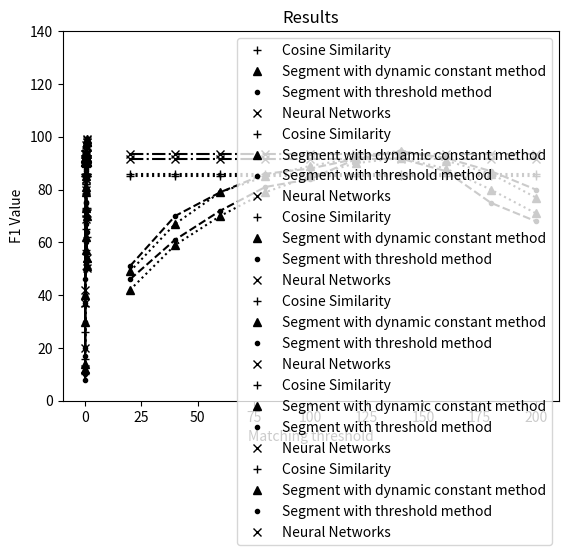

Python code for this plot:
import matplotlib.pyplot as plt


def topic_num():
    #     print(linesList1)
    linesList1 = [(20, 85), (40, 85), (60, 85), (80, 85), (100, 85), (120, 85), (140, 85),
                  (160, 85), (180, 85), (200, 85)]
    linesList2 = [(20, 42), (40, 59), (60, 70), (80, 79), (100, 85), (120, 90), (140, 92.0),
                  (160, 88), (180, 80), (200, 71)]
    linesList3 = [(20, 46), (40, 61), (60, 72), (80, 81), (100, 84), (120, 91.5), (140, 91.8),
                  (160, 87), (180, 75), (200, 68)]
    linesList4 = [(20, 91.6), (40, 91.6), (60, 91.6), (80, 91.6), (100, 91.6), (120, 91.6), (140, 91.6),
                  (160, 91.6), (180, 91.6), (200, 91.6)]
    print(linesList1)
    #     years1 = [string.atof(x[0]) for x in linesList1]
    years1 = [x[0] for x in linesList1]
    price1 = [x[1] for x in linesList1]
    years2 = [x[0] for x in linesList2]
    price2 = [x[1] for x in linesList2]
    years3 = [x[0] for x in linesList3]
    price3 = [x[1] for x in linesList3]
    years4 = [x[0] for x in linesList4]
    price4 = [x[1] for x in linesList4]
    plt.plot(years1, price1, 'b+', label='Cosine Similarity', color='black')
    plt.plot(years1, price1, ':', color='black')
    plt.plot(years2, price2, 'b^', label='Segment with dynamic constant method', color='black')
    plt.plot(years2, price2, ':', color='black')
    plt.plot(years3, price3, 'b.', label='Segment with threshold method', color='black')
    plt.plot(years3, price3, '--', color='black')
    plt.plot(years4, price4, 'bx', label='Neural Networks', color='black')
    plt.plot(years4, price4, '-.', color='black')
    plt.xlabel('Number of Topics')
    plt.ylabel('Degree of Accuracy')
    plt.ylim(40, 140)
    plt.title('Results')
    plt.legend()
    plt.show()


def threshold():
    #     print(linesList1)
    linesList1 = [(0.1, 85), (0.2, 85), (0.3, 85), (0.4, 85), (0.5, 85), (0.6, 85), (0.7, 85),
                  (0.8, 85), (0.9, 85), (1, 85)]
    linesList2 = [(0.1, 92.0), (0.2, 92.0), (0.3, 92.0), (0.4, 92.0), (0.5, 92.0), (0.6, 92.0), (0.7, 92.0),
                  (0.8, 92.0), (0.9, 92.0), (1, 92.0)]
    linesList3 = [(0.1, 10.0), (0.2, 40.0), (0.3, 75.5), (0.4, 88.0), (0.5, 90.5), (0.6, 92.5), (0.7, 93.5),
                  (0.8, 96.4), (0.9, 98.0), (1, 99)]
    linesList4 = [(0.1, 91.6), (0.2, 91.6), (0.3, 91.6), (0.4, 91.6), (0.5, 91.6), (0.6, 91.6), (0.7, 91.6),
                  (0.8, 91.6), (0.9, 91.6), (1, 91.6)]

    #     years1 = [string.atof(x[0]) for x in linesList1]
    years1 = [x[0] for x in linesList1]
    price1 = [x[1] for x in linesList1]
    years2 = [x[0] for x in linesList2]
    price2 = [x[1] for x in linesList2]
    years3 = [x[0] for x in linesList3]
    price3 = [x[1] for x in linesList3]
    years4 = [x[0] for x in linesList4]
    price4 = [x[1] for x in linesList4]
    plt.plot(years1, price1, 'b+', label='Cosine Similarity', color='black')
    plt.plot(years1, price1, '-', color='black')
    plt.plot(years2, price2, 'b^', label='Segment with dynamic constant method', color='black')
    plt.plot(years2, price2, ':', color='black')
    plt.plot(years3, price3, 'b.', label='Segment with threshold method', color='black')
    plt.plot(years3, price3, '--', color='black')
    plt.plot(years4, price4, 'bx', label='Neural Networks', color='black')
    plt.plot(years4, price4, '-.', color='black')
    plt.xlabel('Threshold of threshold method')
    plt.ylabel('Degree of Accuracy')
    plt.ylim(0, 140)
    plt.title('Results')
    plt.legend()
    plt.show()


def degree():
    linesList1 = [(0.1, 10), (0.2, 26), (0.3, 50), (0.4, 65), (0.5, 85), (0.6, 90), (0.7, 93.5),
                  (0.8, 95.5), (0.9, 97), (1, 99)]
    linesList2 = [(0.1, 12), (0.2, 30), (0.3, 57), (0.4, 73), (0.5, 90.0), (0.6, 93.5), (0.7, 93.7),
                  (0.8, 97.9), (0.9, 98.0), (1, 99)]
    linesList3 = [(0.1, 8), (0.2, 30), (0.3, 60), (0.4, 79), (0.5, 92.5), (0.6, 93.8), (0.7, 94.2),
                  (0.8, 97.5), (0.9, 98.0), (1, 99)]
    linesList4 = [(0.1, 20), (0.2, 42), (0.3, 69), (0.4, 84), (0.5, 91.6), (0.6, 95), (0.7, 97),
                  (0.8, 98), (0.9, 98.9), (1, 99)]


    print(linesList1)
    #     years1 = [string.atof(x[0]) for x in linesList1]
    years1 = [x[0] for x in linesList1]
    price1 = [x[1] for x in linesList1]
    years2 = [x[0] for x in linesList2]
    price2 = [x[1] for x in linesList2]
    years3 = [x[0] for x in linesList3]
    price3 = [x[1] for x in linesList3]
    years4 = [x[0] for x in linesList4]
    price4 = [x[1] for x in linesList4]
    plt.plot(years1, price1, 'b+', label='Cosine Similarity', color='black')
    plt.plot(years1, price1, ':', color='black')
    plt.plot(years2, price2, 'b^', label='Segment with dynamic constant method', color='black')
    plt.plot(years2, price2, ':', color='black')
    plt.plot(years3, price3, 'b.', label='Segment with threshold method', color='black')
    plt.plot(years3, price3, '--', color='black')
    plt.plot(years4, price4, 'bx', label='Neural Networks', color='black')
    plt.plot(years4, price4, '-.', color='black')
    plt.xlabel('Matching threshold')
    plt.ylabel('Degree of Accuracy')
    plt.ylim(0, 140)
    plt.title('Results')
    plt.legend()
    plt.show()


def topic_num_recall():
    #     print(linesList1)
    linesList1 = [(20, 85.9), (40, 85.9), (60, 85.9), (80, 85.9), (100, 85.9), (120, 85.9), (140, 85.9),
                  (160, 85.9), (180, 85.9), (200, 85.9)]
    linesList2 = [(20, 49), (40, 67), (60, 79), (80, 85), (100, 89), (120, 92), (140, 94.8),
                  (160, 91), (180, 86), (200, 77)]
    linesList3 = [(20, 51), (40, 70), (60, 79), (80, 86), (100, 88), (120, 91.6), (140, 94.5),
                  (160, 92), (180, 87), (200, 80)]
    linesList4 = [(20, 93.6), (40, 93.6), (60, 93.6), (80, 93.6), (100, 93.6), (120, 93.6), (140, 93.6),
                  (160, 93.6), (180, 93.6), (200, 93.6)]

    print(linesList1)
    #     years1 = [string.atof(x[0]) for x in linesList1]
    years1 = [x[0] for x in linesList1]
    price1 = [x[1] for x in linesList1]
    years2 = [x[0] for x in linesList2]
    price2 = [x[1] for x in linesList2]
    years3 = [x[0] for x in linesList3]
    price3 = [x[1] for x in linesList3]
    years4 = [x[0] for x in linesList4]
    price4 = [x[1] for x in linesList4]
    plt.plot(years1, price1, 'b+', label='Cosine Similarity', color='black')
    plt.plot(years1, price1, ':', color='black')
    plt.plot(years2, price2, 'b^', label='Segment with dynamic constant method', color='black')
    plt.plot(years2, price2, ':', color='black')
    plt.plot(years3, price3, 'b.', label='Segment with threshold method', color='black')
    plt.plot(years3, price3, '--', color='black')
    plt.plot(years4, price4, 'bx', label='Neural Networks', color='black')
    plt.plot(years4, price4, '-.', color='black')
    plt.xlabel('Number of Topics')
    plt.ylabel('F1 Value')
    plt.ylim(40, 130)
    plt.title('Results')
    plt.legend()
    plt.show()


def threshold_recall():
    #     print(linesList1)
    linesList1 = [(0.1, 85.9), (0.2, 85.9), (0.3, 85.9), (0.4, 85.9), (0.5, 85.9), (0.6, 85.9), (0.7, 85.9),
                  (0.8, 85.9), (0.9, 85.9), (1, 85.9)]
    linesList2 = [(0.1, 90.5), (0.2, 90.5), (0.3, 90.5), (0.4, 90.5), (0.5, 90.5), (0.6, 90.5), (0.7, 90.5),
                  (0.8, 90.5), (0.9, 90.5), (1, 90.5)]
    linesList3 = [(0.1, 20.1), (0.2, 46.1), (0.3, 80.1), (0.4, 89.6), (0.5, 92.6), (0.6, 94), (0.7, 87),
                  (0.8, 79), (0.9, 64), (1, 51)]
    linesList4 = [(0.1, 93.6), (0.2, 93.6), (0.3, 93.6), (0.4, 93.6), (0.5, 93.6), (0.6, 93.6), (0.7, 93.6),
                  (0.8, 93.6), (0.9, 93.6), (1, 93.6)]

    print(linesList1)
    #     years1 = [string.atof(x[0]) for x in linesList1]
    years1 = [x[0] for x in linesList1]
    price1 = [x[1] for x in linesList1]
    years2 = [x[0] for x in linesList2]
    price2 = [x[1] for x in linesList2]
    years3 = [x[0] for x in linesList3]
    price3 = [x[1] for x in linesList3]
    years4 = [x[0] for x in linesList4]
    price4 = [x[1] for x in linesList4]
    plt.plot(years1, price1, 'b+', label='Cosine Similarity', color='black')
    plt.plot(years1, price1, ':', color='black')
    plt.plot(years2, price2, 'b^', label='Segment with dynamic constant method', color='black')
    plt.plot(years2, price2, ':', color='black')
    plt.plot(years3, price3, 'b.', label='Segment with threshold method', color='black')
    plt.plot(years3, price3, '--', color='black')
    plt.plot(years4, price4, 'bx', label='Neural Networks', color='black')
    plt.plot(years4, price4, '-.', color='black')
    plt.xlabel('Threshold of threshold method')
    plt.ylabel('F1 Value')
    plt.ylim(0, 140)
    plt.title('Results')
    plt.legend()
    plt.show()


def degree_recall():
    linesList1 = [(0.1, 16), (0.2, 36), (0.3, 57), (0.4, 73), (0.5, 82), (0.6, 85.9), (0.7, 82),
                  (0.8, 73), (0.9, 62), (1, 50.5)]
    linesList2 = [(0.1, 14), (0.2, 40), (0.3, 62), (0.4, 79), (0.5, 85), (0.6, 90.5), (0.7, 81),
                  (0.8, 70), (0.9, 54), (1, 51)]
    linesList3 = [(0.1, 17), (0.2, 37), (0.3, 67), (0.4, 75), (0.5, 89), (0.6, 94), (0.7, 84),
                  (0.8, 70), (0.9, 53), (1, 50.6)]
    linesList4 = [(0.1, 12), (0.2, 37), (0.3, 71), (0.4, 84), (0.5, 93.6), (0.6, 90.5), (0.7, 80),
                  (0.8, 71), (0.9, 54), (1, 50.3)]

    print(linesList1)
    #     years1 = [string.atof(x[0]) for x in linesList1]
    years1 = [x[0] for x in linesList1]
    price1 = [x[1] for x in linesList1]
    years2 = [x[0] for x in linesList2]
    price2 = [x[1] for x in linesList2]
    years3 = [x[0] for x in linesList3]
    price3 = [x[1] for x in linesList3]
    years4 = [x[0] for x in linesList4]
    price4 = [x[1] for x in linesList4]
    plt.plot(years1, price1, 'b+', label='Cosine Similarity', color='black')
    plt.plot(years1, price1, ':', color='black')
    plt.plot(years2, price2, 'b^', label='Segment with dynamic constant method', color='black')
    plt.plot(years2, price2, ':', color='black')
    plt.plot(years3, price3, 'b.', label='Segment with threshold method', color='black')
    plt.plot(years3, price3, '--', color='black')
    plt.plot(years4, price4, 'bx', label='Neural Networks', color='black')
    plt.plot(years4, price4, '-.', color='black')
    plt.xlabel('Matching threshold')
    plt.ylabel('F1 Value')
    plt.ylim(0, 140)
    plt.title('Results')
    plt.legend()
    plt.show()


if __name__ == '__main__':
    topic_num()
    threshold()
    degree()
    topic_num_recall()
    threshold_recall()
    degree_recall()
